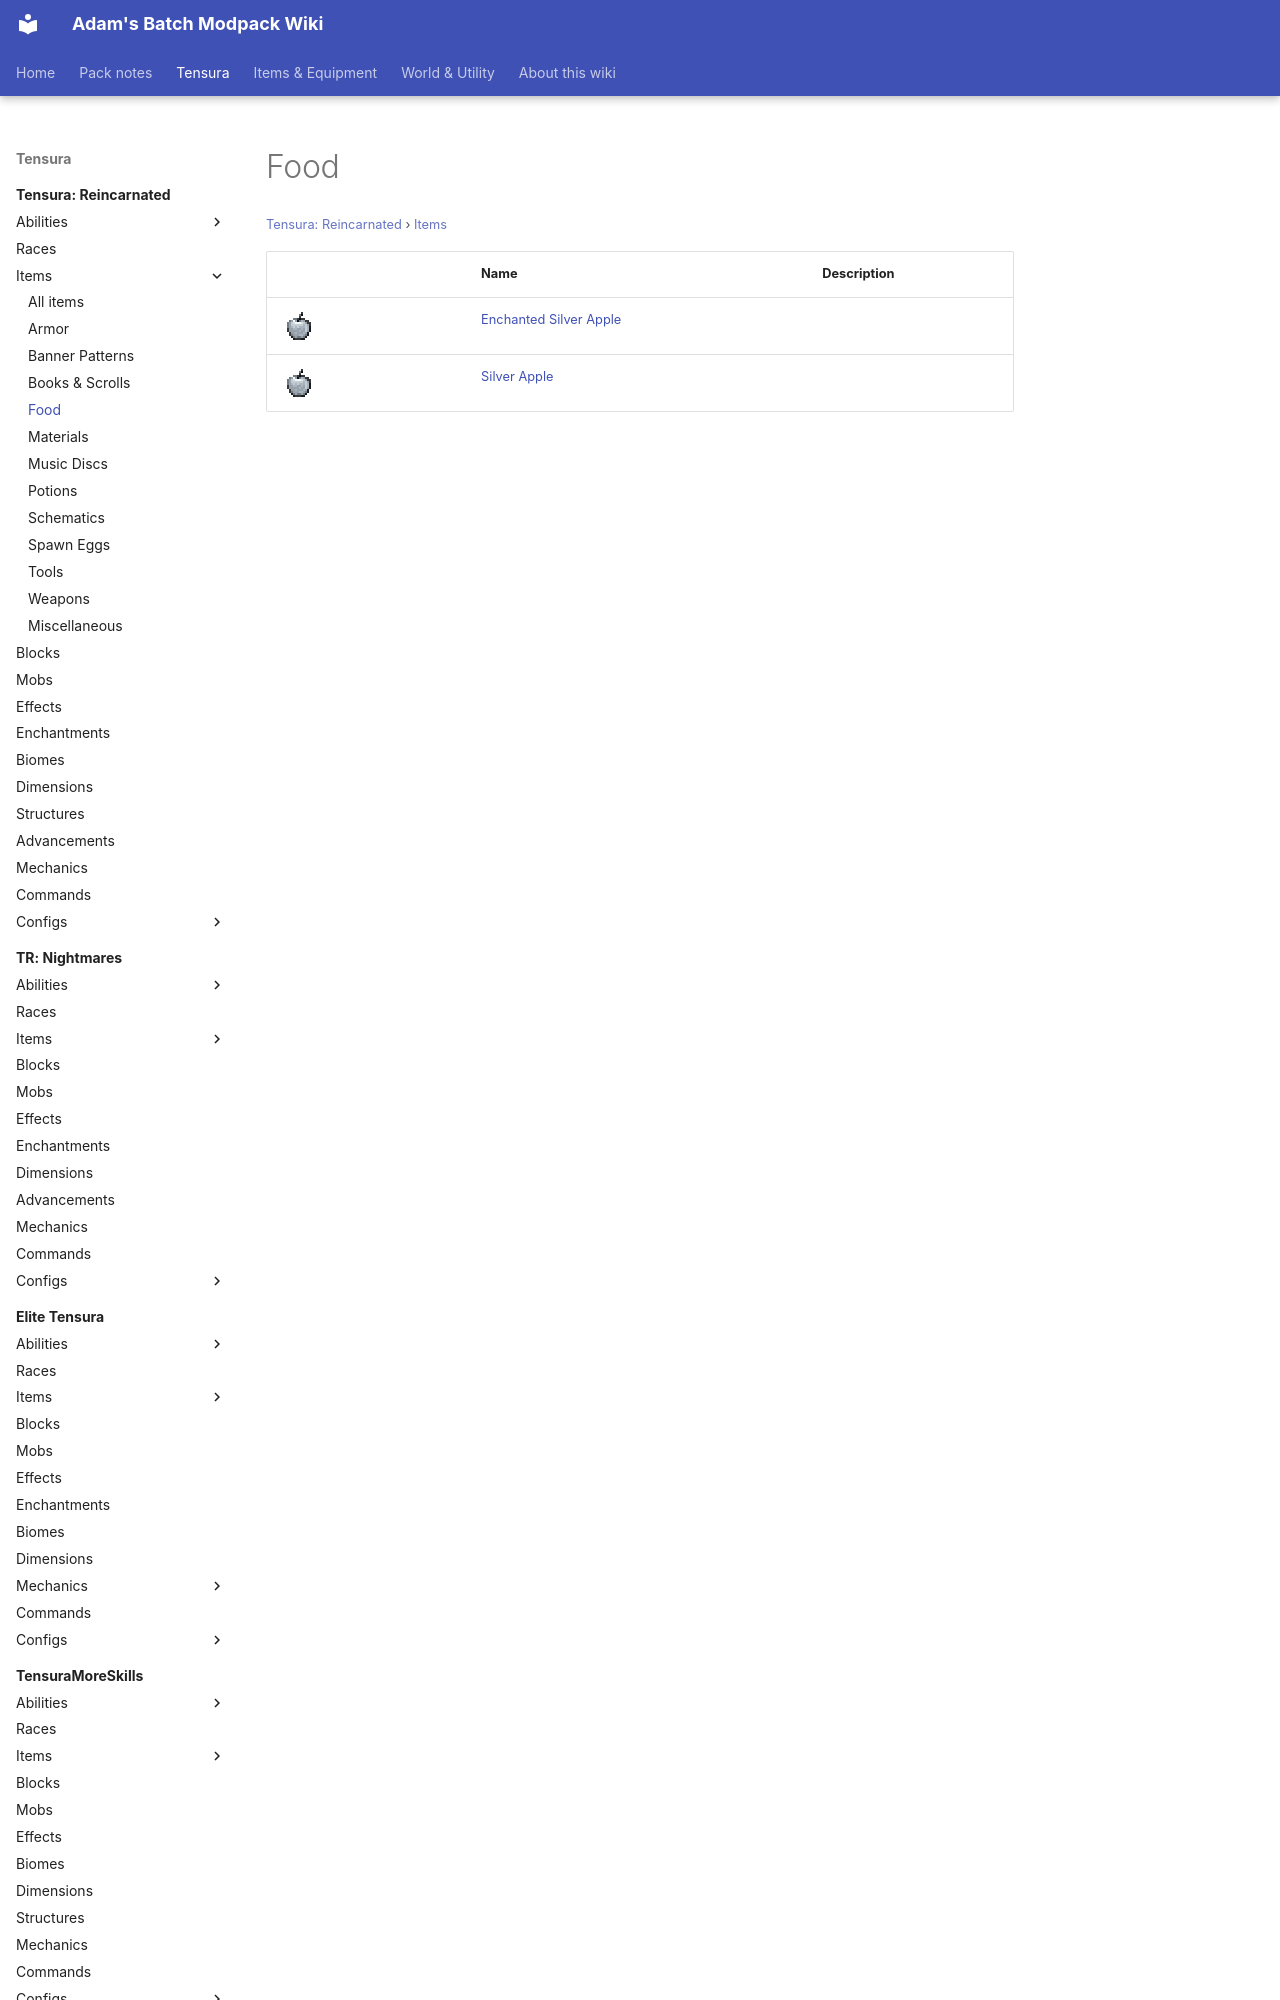

repository: Proteus-Nell/Adams-Batch-MC-Modpack-Wiki · page: tensura-reincarnated/items/food/index.html · generator: mkdocs

# Food

<small>[Tensura: Reincarnated](../../index.md) &rsaquo; [Items](../index.md)</small>

| | Name | Description |
|---|---|---|
| ![](../../../assets/icons/tensura/item/enchanted_silver_apple.png) | [Enchanted Silver Apple](encha
